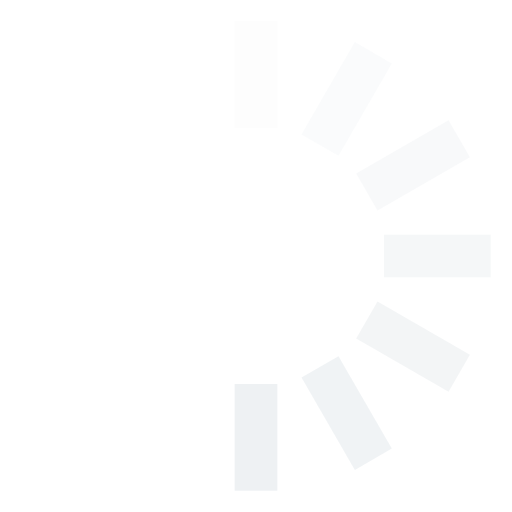
t = 0.00 s
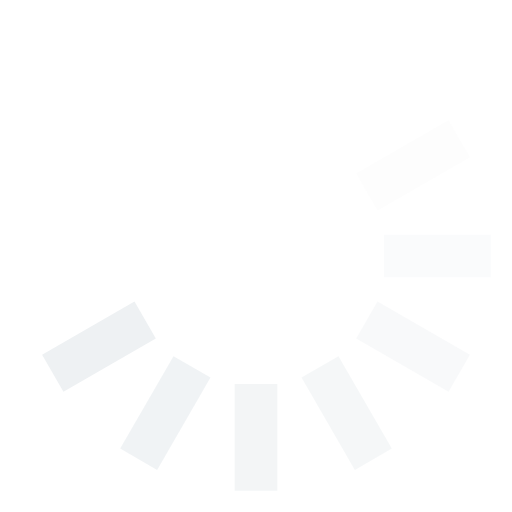
t = 0.13 s
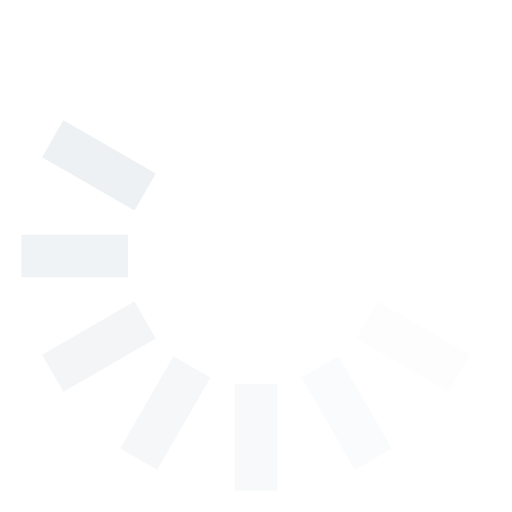
t = 0.25 s
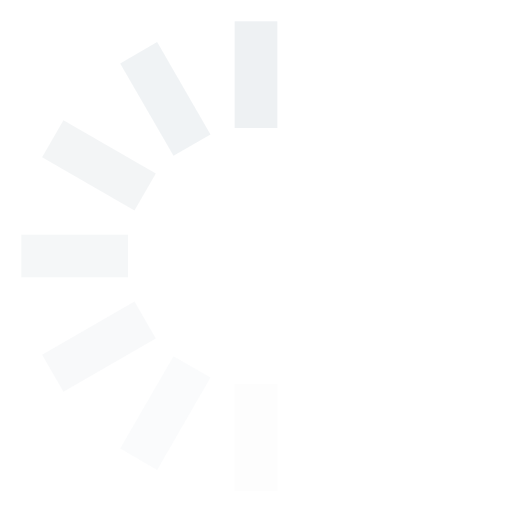
t = 0.38 s
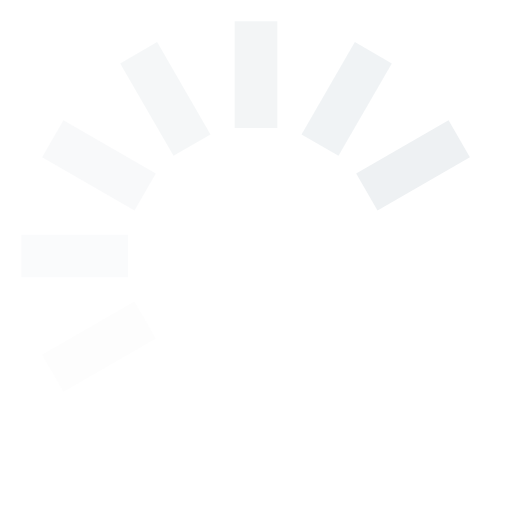
t = 0.50 s
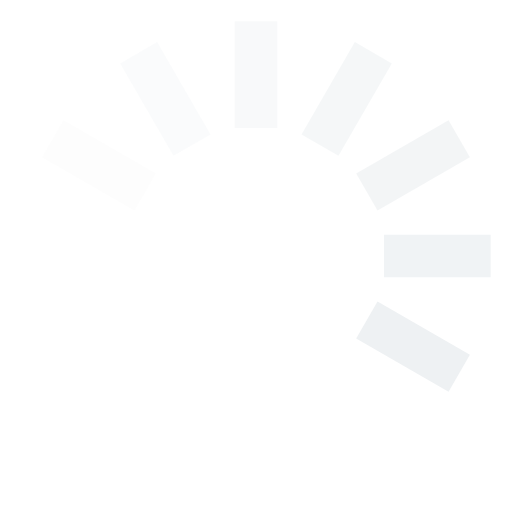
t = 0.63 s

The animated SVG that drew these frames (rendered in a browser with its animation timeline set to each time). Animation: 1 SMIL element (animateTransform=1); one cycle of 0.75 s, repeats indefinitely.

<svg xmlns="http://www.w3.org/2000/svg" width="1em" height="1em" viewBox="0 0 24 24"><g><rect width="2" height="5" x="11" y="1" fill="#eef1f3" opacity=".14"/><rect width="2" height="5" x="11" y="1" fill="#eef1f3" opacity=".29" transform="rotate(30 12 12)"/><rect width="2" height="5" x="11" y="1" fill="#eef1f3" opacity=".43" transform="rotate(60 12 12)"/><rect width="2" height="5" x="11" y="1" fill="#eef1f3" opacity=".57" transform="rotate(90 12 12)"/><rect width="2" height="5" x="11" y="1" fill="#eef1f3" opacity=".71" transform="rotate(120 12 12)"/><rect width="2" height="5" x="11" y="1" fill="#eef1f3" opacity=".86" transform="rotate(150 12 12)"/><rect width="2" height="5" x="11" y="1" fill="#eef1f3" transform="rotate(180 12 12)"/><animateTransform attributeName="transform" calcMode="discrete" dur="0.75s" repeatCount="indefinite" type="rotate" values="0 12 12;30 12 12;60 12 12;90 12 12;120 12 12;150 12 12;180 12 12;210 12 12;240 12 12;270 12 12;300 12 12;330 12 12;360 12 12"/></g></svg>